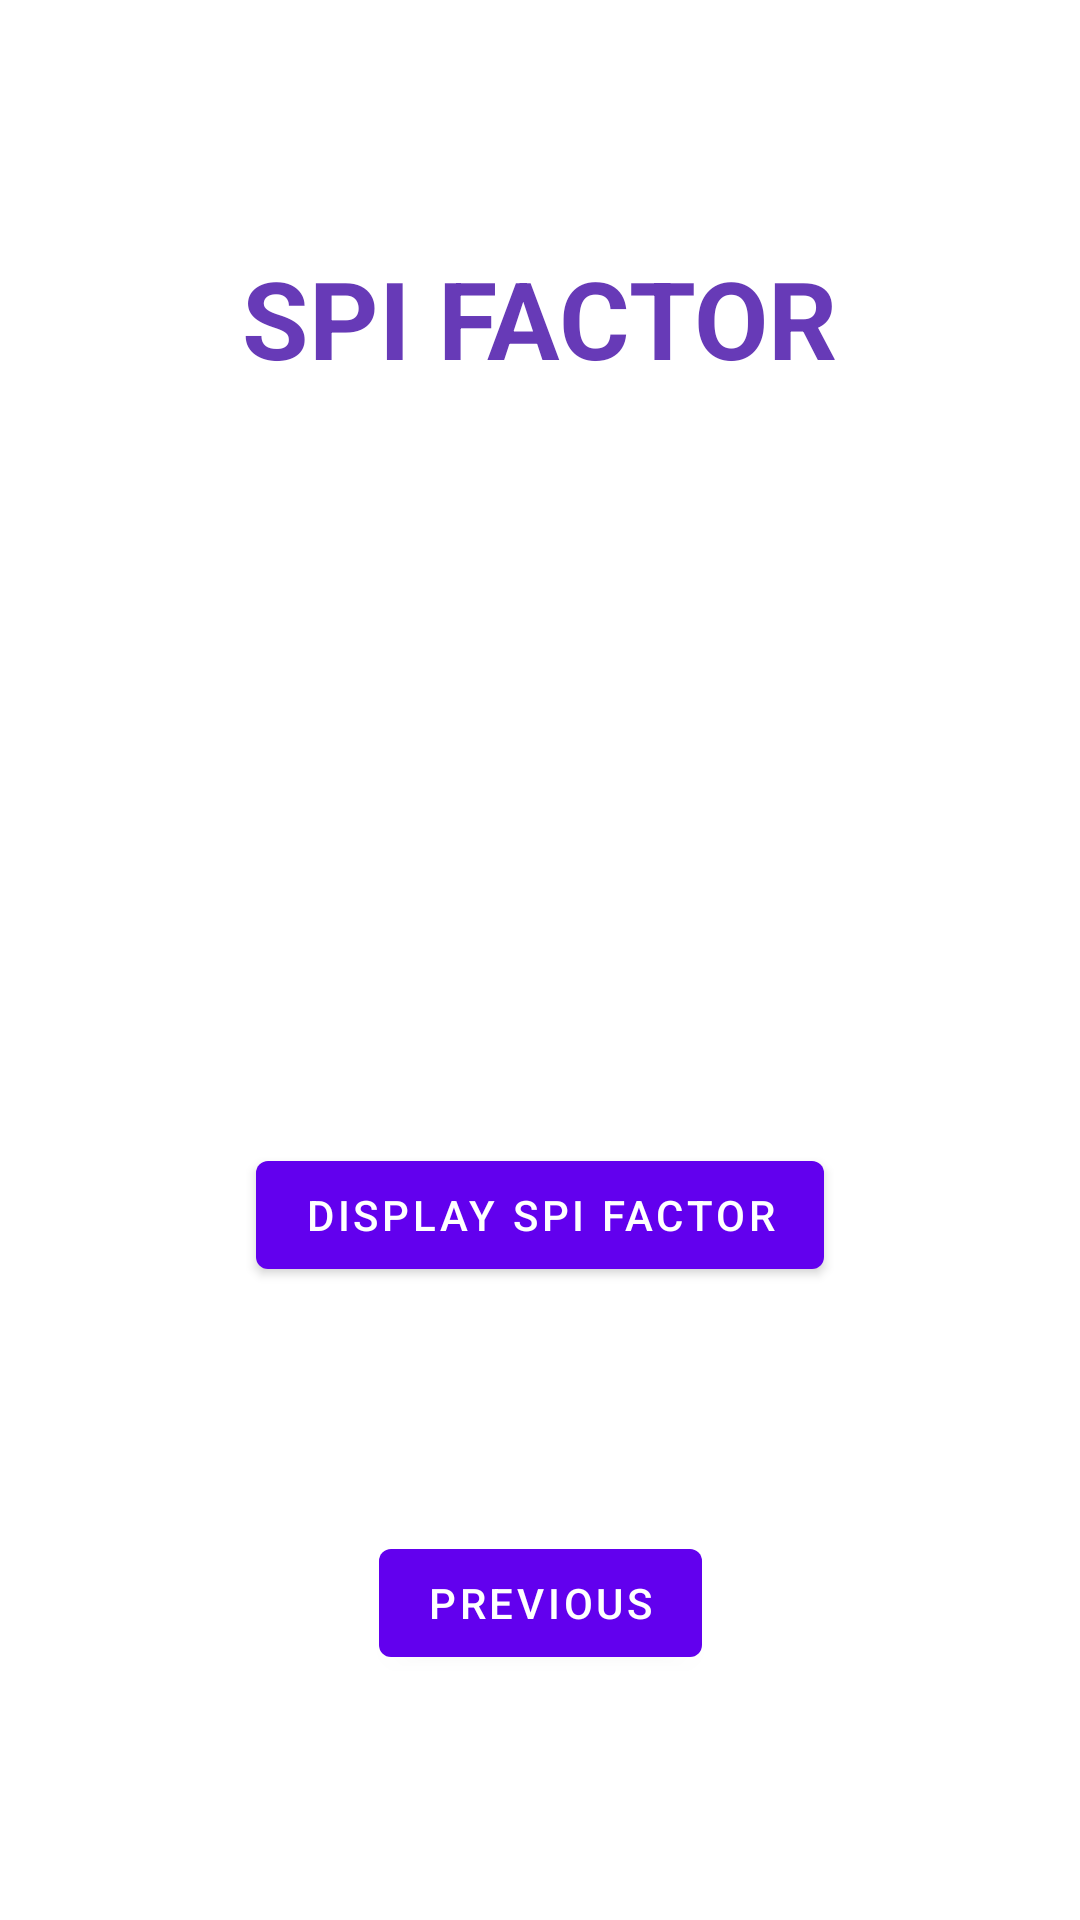

Layout XML and referenced resources for this Android screen:
<!-- AndroidManifest.xml: application theme Theme.LorentzFactor -->
<!-- res/layout/fragment_second.xml -->
<?xml version="1.0" encoding="utf-8"?>
<androidx.constraintlayout.widget.ConstraintLayout xmlns:android="http://schemas.android.com/apk/res/android"
    xmlns:app="http://schemas.android.com/apk/res-auto"
    xmlns:tools="http://schemas.android.com/tools"
    android:layout_width="match_parent"
    android:layout_height="match_parent"
    tools:context=".SecondFragment">

    <TextView
        android:id="@+id/heading_spi"
        android:layout_width="wrap_content"
        android:layout_height="wrap_content"
        android:text="@string/heading_spi"
        android:textColor="#673AB7"
        android:textSize="36sp"
        android:textStyle="bold"
        app:layout_constraintBottom_toTopOf="@+id/spi_factor"
        app:layout_constraintEnd_toEndOf="parent"
        app:layout_constraintStart_toStartOf="parent"
        app:layout_constraintTop_toTopOf="parent" />

    <TextView
        android:id="@+id/spi_factor"
        android:layout_width="240dp"
        android:layout_height="88dp"
        android:gravity="center"
        android:textColor="#3F51B5"
        android:textSize="36sp"
        app:layout_constraintBottom_toTopOf="@+id/display_spi"
        app:layout_constraintEnd_toEndOf="parent"
        app:layout_constraintStart_toStartOf="parent"
        app:layout_constraintTop_toBottomOf="@id/heading_spi" />

    <Button
        android:id="@+id/button_prev"
        android:layout_width="wrap_content"
        android:layout_height="wrap_content"
        android:text="@string/previous"
        app:layout_constraintBottom_toBottomOf="parent"
        app:layout_constraintEnd_toEndOf="parent"
        app:layout_constraintStart_toStartOf="parent"
        app:layout_constraintTop_toBottomOf="@+id/display_spi" />

    <Button
        android:id="@+id/display_spi"
        android:layout_width="wrap_content"
        android:layout_height="wrap_content"
        android:text="@string/display_spi_factor"
        app:layout_constraintBottom_toTopOf="@id/button_prev"
        app:layout_constraintEnd_toEndOf="parent"
        app:layout_constraintStart_toStartOf="parent"
        app:layout_constraintTop_toBottomOf="@id/spi_factor" />

</androidx.constraintlayout.widget.ConstraintLayout>
<!-- resources referenced by this layout -->
<resources>
  <string name="display_spi_factor">Display Spi Factor</string>
  <string name="heading_spi">SPI FACTOR</string>
  <string name="previous">Previous</string>
  <style name="Theme.LorentzFactor" parent="Theme.MaterialComponents.DayNight.DarkActionBar">
          
          <item name="colorPrimary">@color/purple_500</item>
          <item name="colorPrimaryVariant">@color/purple_700</item>
          <item name="colorOnPrimary">@color/white</item>
          
          <item name="colorSecondary">@color/teal_200</item>
          <item name="colorSecondaryVariant">@color/teal_700</item>
          <item name="colorOnSecondary">@color/black</item>
          
          <item name="android:statusBarColor" tools:targetApi="l">?attr/colorPrimaryVariant</item>
          
      </style>
  <!-- not gathered from this repository: default colours our renderer supplied (Android Studio template values) -->
  <color name="purple_500">#FF6200EE</color>
  <color name="purple_700">#FF3700B3</color>
  <color name="teal_200">#FF03DAC5</color>
  <color name="teal_700">#FF018786</color>
  <color name="black">#FF000000</color>
  <color name="white">#FFFFFFFF</color>
</resources>
